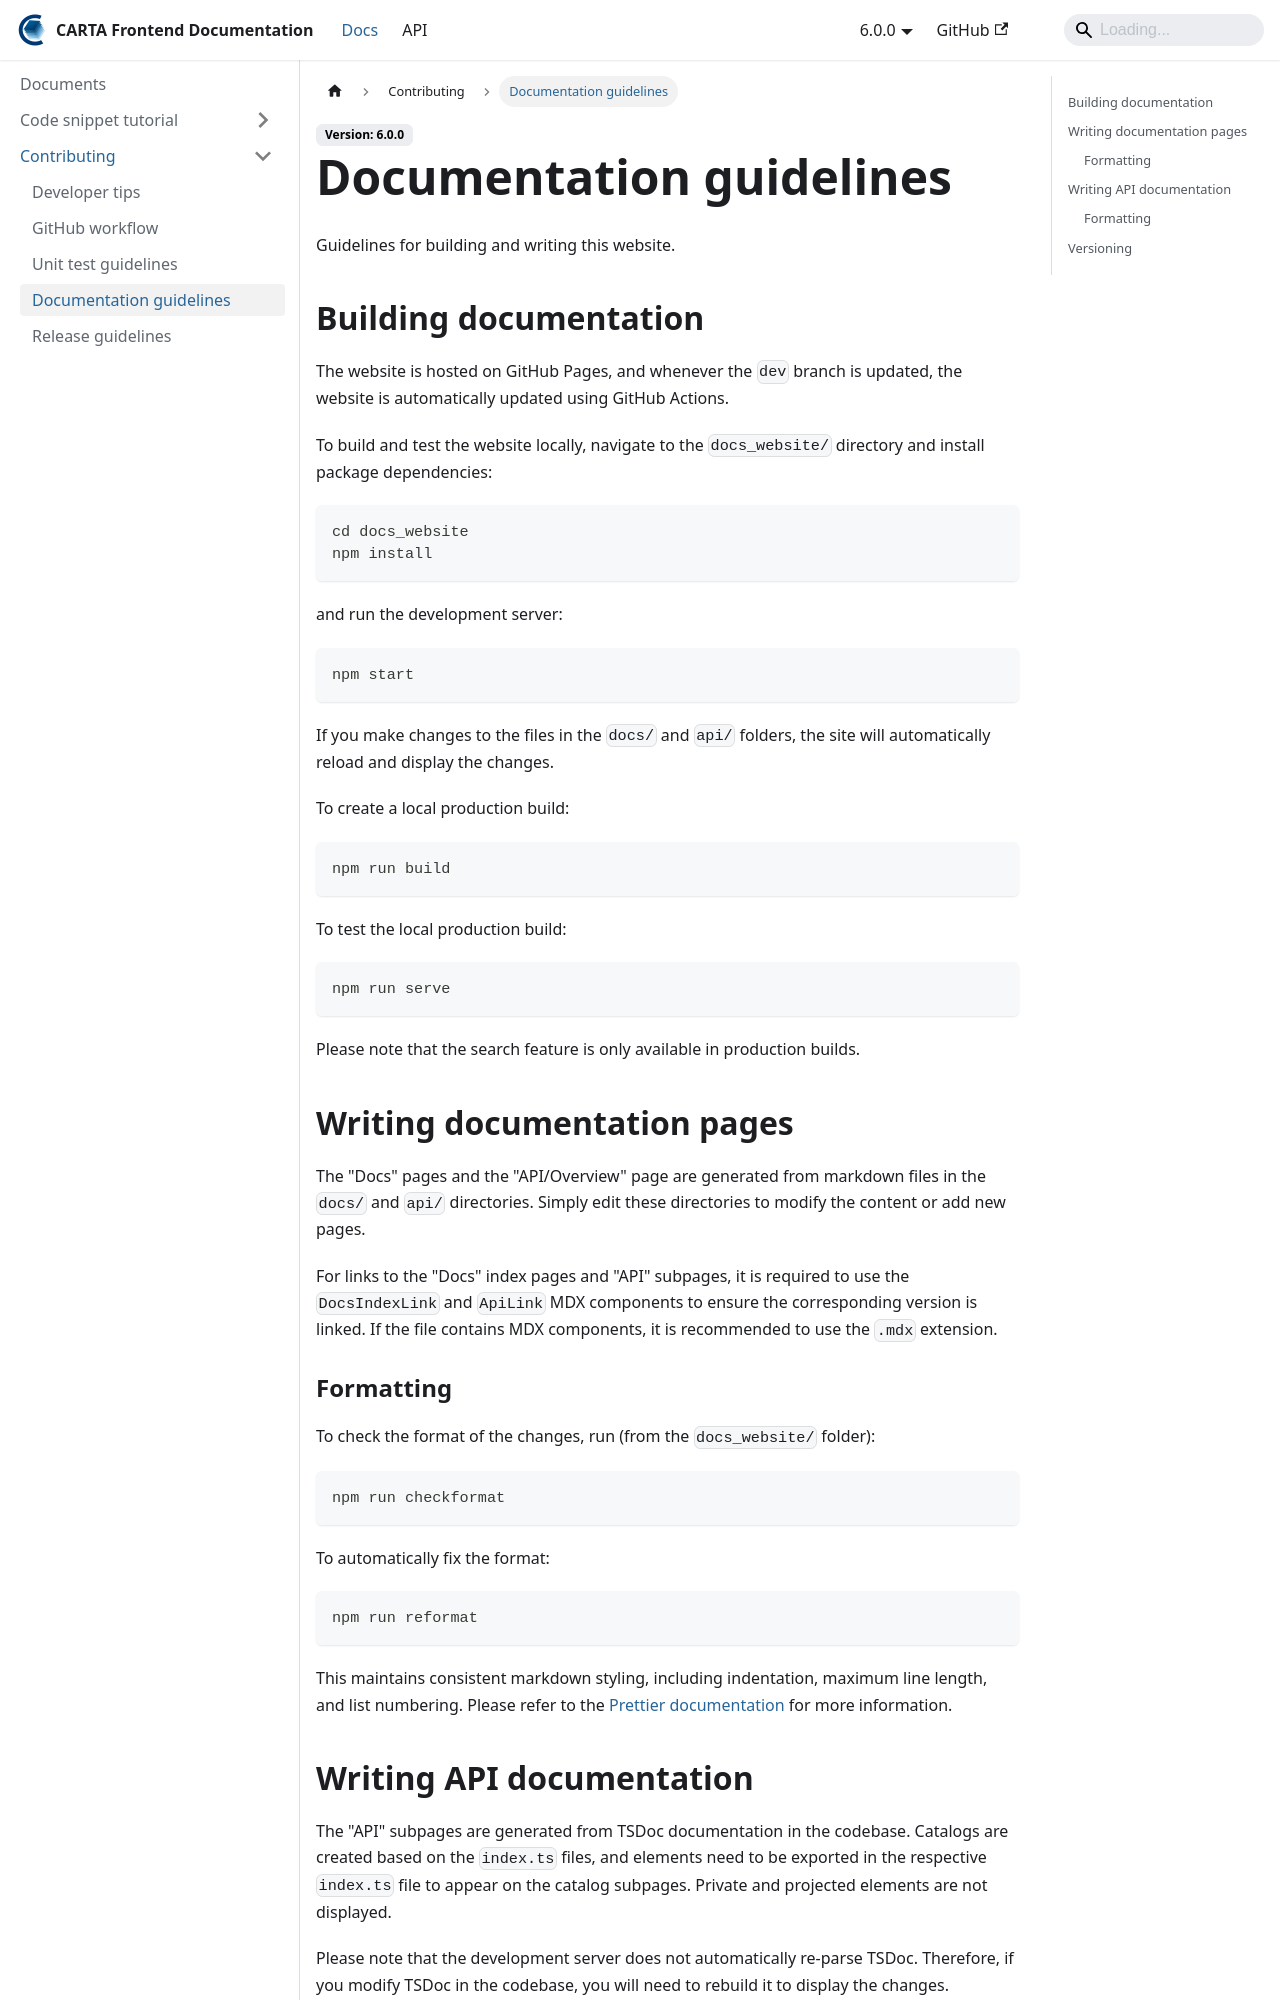

repository: CARTAvis/carta-frontend · page: docs/contributing/documentation-guidelines.html · generator: docusaurus

---
sidebar_position: 4
---

# Documentation guidelines

Guidelines for building and writing this website.

## Building documentation

The website is hosted on GitHub Pages, and whenever the `dev` branch is updated, the website is automatically updated using GitHub Actions.

To build and test the website locally, navigate to the `docs_website/` directory and install package dependencies:

```
cd docs_website
npm install
```

and run the development server:

```
npm start
```

If you make changes to the files in the `docs/` and `api/` folders, the site will automatically reload and display the changes.

To create a local production build:

```
npm run build
```

To test the local production build:

```
npm run serve
```

Please note that the search feature is only available in production builds.

## Writing documentation pages

The "Docs" pages and the "API/Overview" page are generated from markdown files in the `docs/` and `api/` directories. Simply edit these directories to modify the content or add new pages.

For links to the "Docs" index pages and "API" subpages, it is required to use the `DocsIndexLink` and `ApiLink` MDX components to ensure the corresponding version is linked. If the file contains MDX components, it is recommended to use the `.mdx` extension.

### Formatting

To check the format of the changes, run (from the `docs_website/` folder):

```
npm run checkformat
```

To automatically fix the format:

```
npm run reformat
```

This maintains consistent markdown styling, including indentation, maximum line length, and list numbering. Please refer to the [Prettier documentation](https://prettier.io/blog/2017/11/07/1.8.0.html#markdown-support) for more information.

## Writing API documentation

The "API" subpages are generated from TSDoc documentation in the codebase. Catalogs are created based on the `index.ts` files, and elements need to be exported in the respective `index.ts` file to appear on the catalog subpages. Private and projected elements are not displayed.

Please note that the development server does not automatically re-parse TSDoc. Therefore, if you modify TSDoc in the codebase, you will need to rebuild it to display the changes.
